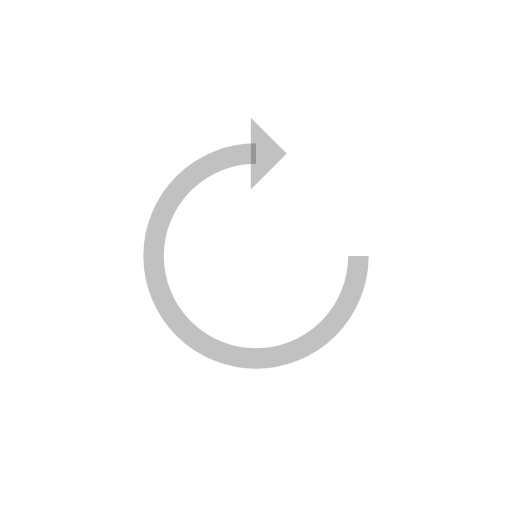
t = 0.00 s
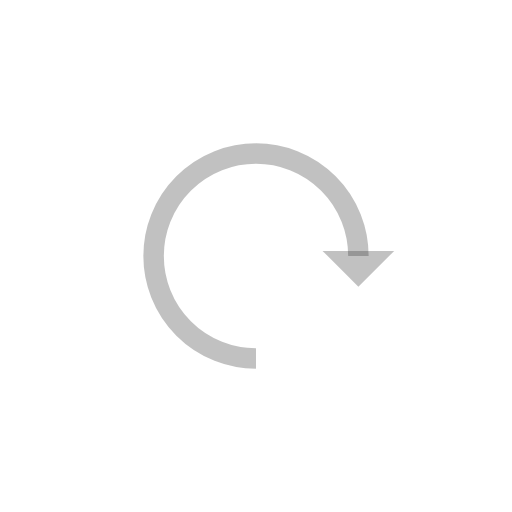
t = 0.25 s
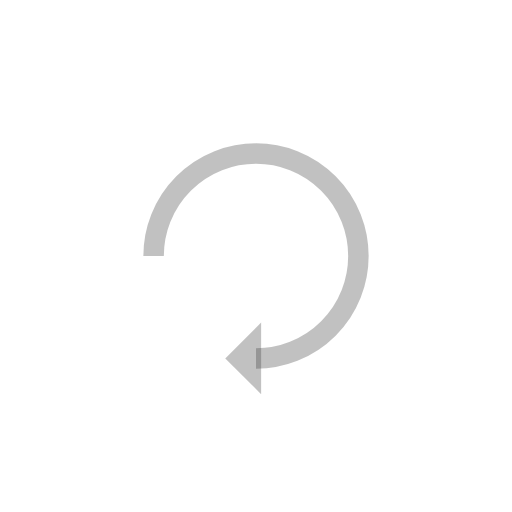
t = 0.50 s
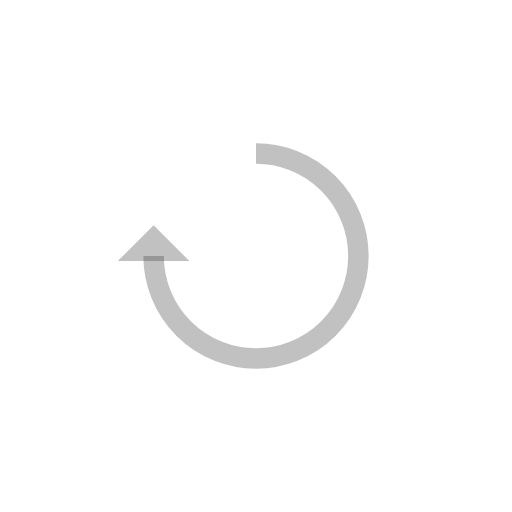
t = 0.75 s

The animated SVG that drew these frames (rendered in a browser with its animation timeline set to each time). Animation: 1 SMIL element (animateTransform=1); one cycle of 1.00 s, repeats indefinitely.

<?xml version="1.0" encoding="utf-8"?>
<svg xmlns="http://www.w3.org/2000/svg" xmlns:xlink="http://www.w3.org/1999/xlink" style="margin: auto; background: none; display: block; shape-rendering: auto;" width="197px" height="197px" viewBox="0 0 100 100" preserveAspectRatio="xMidYMid">
<g>
  <path d="M50 30A20 20 0 1 0 70 50.00000000000001" fill="none" stroke="rgba(51, 51, 51, 0.3029032258064517)" stroke-width="4"></path>
  <path d="M49 23L49 37L56 30L49 23" fill="rgba(51, 51, 51, 0.3029032258064517)"></path>
  <animateTransform attributeName="transform" type="rotate" repeatCount="indefinite" dur="1s" values="0 50 50;360 50 50" keyTimes="0;1"></animateTransform>
</g>
<!-- [ldio] generated by https://loading.io/ --></svg>
